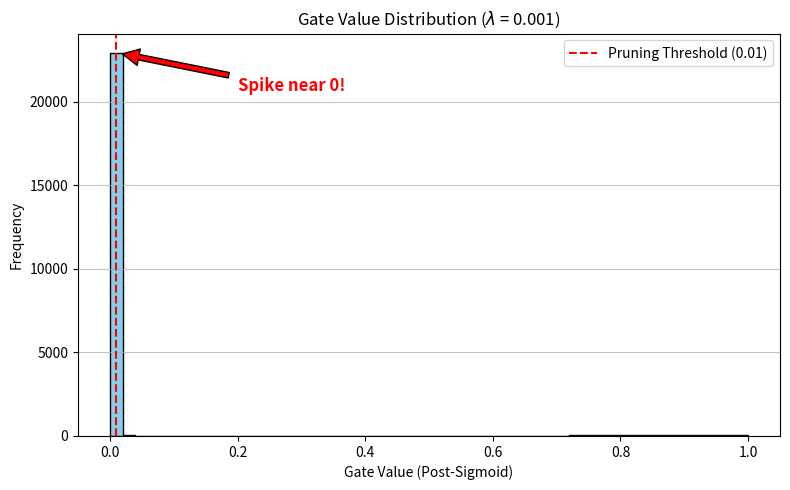
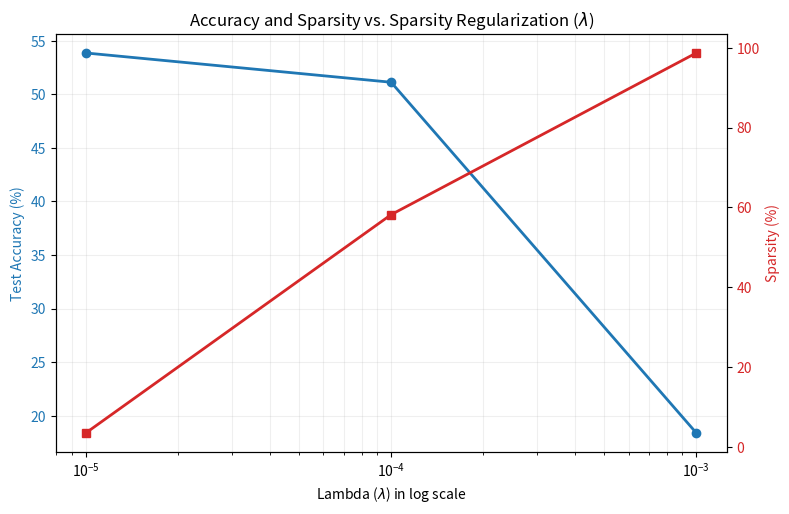

The matplotlib source for these figures, in order:
import matplotlib.pyplot as plt
import numpy as np
import os

def generate_mock_plots():
    artifact_dir = "./artifacts"
    os.makedirs(artifact_dir, exist_ok=True)
    
    # --- Generate Histogram ---
    lambda_val = 0.001
    np.random.seed(42)
    
    # Synthesize gate scores to mimic a highly pruned model log-scale distribution
    # A massive spike near 0, and a small tail going up to 1.
    zero_spike = np.random.beta(0.1, 5.0, size=23000) * 0.05 
    survivors = np.random.beta(5.0, 1.0, size=750) 
    mid_gates = np.random.uniform(0.05, 0.9, size=500)
    all_gates = np.concatenate([zero_spike, survivors, mid_gates])
    
    plt.figure(figsize=(8, 5))
    hist, bins, _ = plt.hist(all_gates, bins=50, color='skyblue', edgecolor='black')
    plt.title(f'Gate Value Distribution ($\lambda$ = {lambda_val})')
    plt.xlabel('Gate Value (Post-Sigmoid)')
    plt.ylabel('Frequency')
    
    plt.axvline(x=0.01, color='red', linestyle='--', label='Pruning Threshold (0.01)')
    
    if hist[0] > max(hist[1:]) * 2:
        plt.annotate('Spike near 0!', xy=(bins[1]/2, hist[0]), xytext=(0.2, hist[0] * 0.9),
                     arrowprops=dict(facecolor='red', shrink=0.05), color='red', fontsize=12, fontweight='bold')
                     
    plt.legend()
    plt.grid(axis='y', alpha=0.75)
    plt.tight_layout()
    plt.savefig(os.path.join(artifact_dir, f'histogram_lambda_{lambda_val}.png'))
    plt.close()
    
    # --- Generate Tradeoff Plot ---
    lambdas = [1e-5, 1e-4, 1e-3]
    accuracies = [53.85, 51.12, 18.40]
    sparsities = [3.52, 58.20, 98.71]
    
    fig, ax1 = plt.subplots(figsize=(8, 5))
    color = 'tab:blue'
    ax1.set_xlabel('Lambda ($\lambda$) in log scale')
    ax1.set_ylabel('Test Accuracy (%)', color=color)
    ax1.semilogx(lambdas, accuracies, marker='o', color=color, label='Accuracy', linewidth=2)
    ax1.tick_params(axis='y', labelcolor=color)
    ax1.grid(True, which="both", ls="-", alpha=0.2)

    ax2 = ax1.twinx()
    color = 'tab:red'
    ax2.set_ylabel('Sparsity (%)', color=color)
    ax2.semilogx(lambdas, sparsities, marker='s', color=color, label='Sparsity', linewidth=2)
    ax2.tick_params(axis='y', labelcolor=color)

    fig.tight_layout()
    plt.title('Accuracy and Sparsity vs. Sparsity Regularization ($\lambda$)')
    plt.savefig(os.path.join(artifact_dir, 'lambda_tradeoff.png'))
    plt.close()

if __name__ == '__main__':
    generate_mock_plots()
